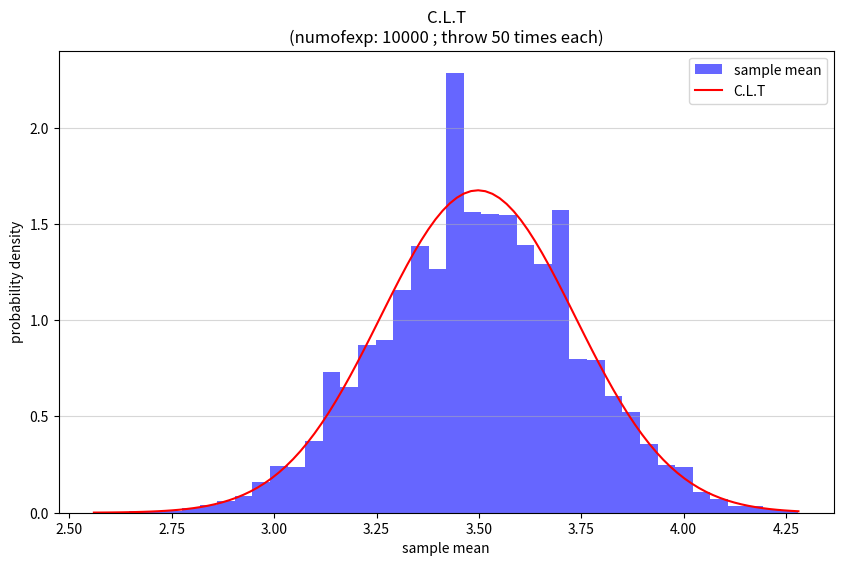

Reproduce this figure in Python.
# -*- coding: utf-8 -*-
"""Untitled1.ipynb

Automatically generated by Colab.

Original file is located at
    https://colab.research.google.com/drive/1GMwFc93-RnzLOFEmJviHb4nV1xBp7bHE
"""

import numpy as np  # 產生隨機數字
import matplotlib.pyplot as plt  # 圖表
from scipy.stats import norm  # 畫出標準的鐘形曲線

# 實驗次數
num_experiments = 10000

# 每次實驗丟骰子次數
sample_size = 50

#1. 生成許多把骰子的平均數
#numpy.random.randint(1, 7, size=(...)) 會生成一個 1 到 6 的隨機整數矩陣
#列:50 欄:10,000 排
# .mean(axis=1) 每行平均值
means = np.random.randint(1, 7, size=(num_experiments, sample_size)).mean(axis=1)

# 2. 畫圖
# 設定圖表的大小
plt.figure(figsize=(10, 6))
# 畫直方圖: 平均值/分類/總面積等於 1/透明度/藍色/圖表名字
# density=True 這樣可以跟「鐘形曲線」做比較。
plt.hist(means, bins=40, density=True, alpha=0.6, color='b', label='sample mean')

# 3. 鐘形曲線
#  fit 找到實驗結果的平均數 (mu) 和標準差 (std)
mu, std = norm.fit(means)
# x軸上最小值/最大值/點的數量
x = np.linspace(min(means), max(means), 100)
# 畫出標準的鐘形曲線/紅色
plt.plot(x, norm.pdf(x, mu, std), 'r-', label='C.L.T')

# 4. 加工圖表
plt.title(f'C.L.T\n(numofexp: {num_experiments} ; throw {sample_size} times each)')  # 標題
plt.xlabel('sample mean')  # x 軸
plt.ylabel('probability density')  # y 軸
plt.legend()  # 顯示右上角
plt.grid(axis='y', alpha=0.5)  # 格線

# 5. 顯示圖表
plt.show()

